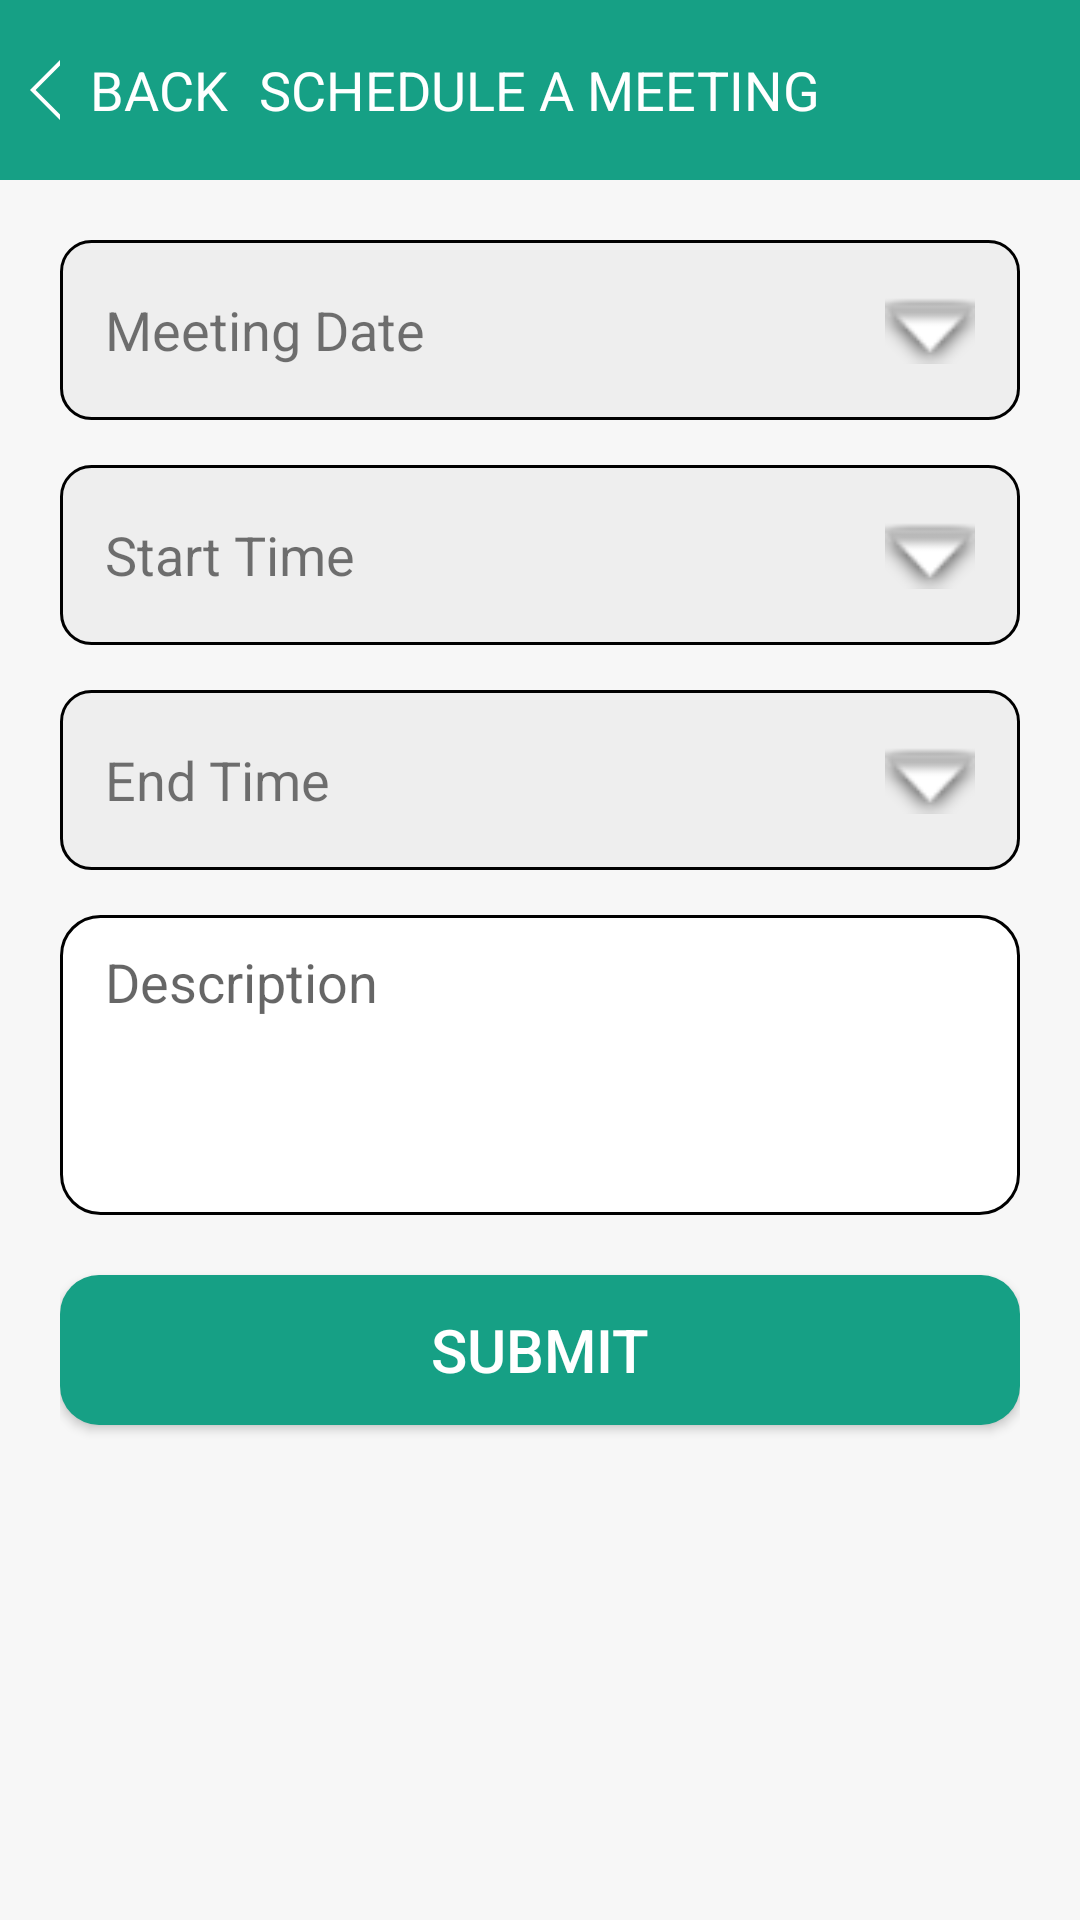

Write the Android layout XML for this screen, with the resource values it uses.
<!-- AndroidManifest.xml: application theme AppTheme -->
<!-- res/layout/activity_add_meeting.xml -->
<?xml version="1.0" encoding="utf-8"?>
<LinearLayout xmlns:android="http://schemas.android.com/apk/res/android"
    xmlns:tools="http://schemas.android.com/tools"
    android:layout_width="match_parent"
    android:layout_height="match_parent"
    xmlns:app="http://schemas.android.com/apk/res-auto"
    tools:context=".AddMeetingActivity"
    android:background="@color/color_bg"
    android:orientation="vertical">

    <RelativeLayout
        android:layout_width="match_parent"
        android:layout_height="@dimen/margin_60dp"
        android:background="@color/color_green">

        <LinearLayout
            android:id="@+id/layout_back"
            android:layout_alignParentStart="true"
            android:layout_alignParentLeft="true"
            android:layout_width="wrap_content"
            android:layout_height="wrap_content"
            android:orientation="horizontal"
            android:gravity="center">

            <androidx.appcompat.widget.AppCompatImageView
                android:layout_width="@dimen/margin_30dp"
                android:layout_height="wrap_content"
                android:padding="@dimen/margin_5dp"
                android:src="@drawable/ic_left"/>

            <androidx.appcompat.widget.AppCompatTextView
                android:layout_width="wrap_content"
                android:layout_height="wrap_content"
                android:text="@string/back"
                android:textSize="@dimen/text_18sp"
                android:textColor="@android:color/white"/>

        </LinearLayout>

        <androidx.appcompat.widget.AppCompatTextView
            android:layout_centerInParent="true"
            android:layout_width="wrap_content"
            android:layout_height="@dimen/margin_60dp"
            android:textColor="@android:color/white"
            android:gravity="center"
            android:textSize="@dimen/text_18sp"
            android:paddingLeft="@dimen/margin_20dp"
            android:paddingRight="@dimen/margin_20dp"
            android:text="@string/schedule_a_meeting"
            app:fontFamily="@font/opensans_bold"
            android:textAllCaps="true" />

    </RelativeLayout>

    <androidx.core.widget.NestedScrollView
        android:layout_width="match_parent"
        android:layout_height="match_parent">

        <LinearLayout
            android:layout_width="match_parent"
            android:layout_height="match_parent"
            android:orientation="vertical"
            android:layout_marginLeft="@dimen/margin_20dp"
            android:layout_marginStart="@dimen/margin_20dp"
            android:layout_marginRight="@dimen/margin_20dp"
            android:layout_marginEnd="@dimen/margin_20dp">


            <LinearLayout
                android:layout_width="match_parent"
                android:layout_height="@dimen/margin_60dp"
                android:layout_marginTop="@dimen/margin_20dp"
                android:paddingLeft="@dimen/margin_15dp"
                android:paddingRight="@dimen/margin_15dp"
                android:paddingTop="@dimen/margin_5dp"
                android:paddingBottom="@dimen/margin_5dp"
                android:orientation="horizontal"
                android:background="@drawable/bg_rounded_textview">

                <androidx.appcompat.widget.AppCompatTextView
                    android:id="@+id/txt_date"
                    android:layout_width="0dp"
                    android:layout_weight="1"
                    android:layout_height="match_parent"
                    android:text="@string/meeting_date"
                    android:gravity="center_vertical"
                    android:textSize="@dimen/text_18sp"/>

                <androidx.appcompat.widget.AppCompatImageView
                    android:layout_width="@dimen/margin_30dp"
                    android:layout_height="match_parent"
                    android:src="@android:drawable/arrow_down_float"/>

            </LinearLayout>

            <LinearLayout
                android:layout_width="match_parent"
                android:layout_height="@dimen/margin_60dp"
                android:layout_marginTop="@dimen/margin_15dp"
                android:paddingLeft="@dimen/margin_15dp"
                android:paddingRight="@dimen/margin_15dp"
                android:paddingTop="@dimen/margin_5dp"
                android:paddingBottom="@dimen/margin_5dp"
                android:orientation="horizontal"
                android:background="@drawable/bg_rounded_textview">

                <androidx.appcompat.widget.AppCompatTextView
                    android:id="@+id/txt_start_time"
                    android:layout_width="0dp"
                    android:layout_weight="1"
                    android:layout_height="match_parent"
                    android:text="@string/start_time"
                    android:gravity="center_vertical"
                    android:textSize="@dimen/text_18sp">
                </androidx.appcompat.widget.AppCompatTextView>

                <androidx.appcompat.widget.AppCompatImageView
                    android:layout_width="@dimen/margin_30dp"
                    android:layout_height="match_parent"
                    android:src="@android:drawable/arrow_down_float"/>

            </LinearLayout>

            <LinearLayout
                android:layout_width="match_parent"
                android:layout_height="@dimen/margin_60dp"
                android:layout_marginTop="@dimen/margin_15dp"
                android:paddingLeft="@dimen/margin_15dp"
                android:paddingRight="@dimen/margin_15dp"
                android:paddingTop="@dimen/margin_5dp"
                android:paddingBottom="@dimen/margin_5dp"
                android:orientation="horizontal"
                android:background="@drawable/bg_rounded_textview">

                <androidx.appcompat.widget.AppCompatTextView
                    android:id="@+id/txt_end_time"
                    android:layout_width="0dp"
                    android:layout_weight="1"
                    android:layout_height="match_parent"
                    android:text="@string/end_time"
                    android:gravity="center_vertical"
                    android:textSize="@dimen/text_18sp">
                </androidx.appcompat.widget.AppCompatTextView>

                <androidx.appcompat.widget.AppCompatImageView
                    android:layout_width="@dimen/margin_30dp"
                    android:layout_height="match_parent"
                    android:src="@android:drawable/arrow_down_float"/>

            </LinearLayout>

            <androidx.appcompat.widget.AppCompatEditText
                android:layout_width="match_parent"
                android:layout_height="wrap_content"
                android:layout_marginTop="@dimen/margin_15dp"
                android:minHeight="100dp"
                android:background="@drawable/bg_edittext"
                android:gravity="top|center_vertical"
                android:paddingLeft="@dimen/margin_15dp"
                android:paddingRight="@dimen/margin_15dp"
                android:paddingTop="@dimen/margin_10dp"
                android:hint="@string/description"/>

            <androidx.appcompat.widget.AppCompatButton
                android:id="@+id/btn_submit"
                android:layout_width="match_parent"
                android:layout_height="@dimen/margin_50dp"
                android:layout_marginTop="@dimen/margin_20dp"
                android:layout_marginBottom="@dimen/margin_20dp"
                android:background="@drawable/bg_rounded_button"
                android:text="@string/submit"
                android:textSize="@dimen/text_20sp"
                android:textColor="@android:color/white"/>

        </LinearLayout>

    </androidx.core.widget.NestedScrollView>

</LinearLayout>
<!-- resources referenced by this layout -->
<resources>
  <color name="color_bg">#f7f7f7</color>
  <color name="color_green">#16a085</color>
  <dimen name="margin_10dp">10dp</dimen>
  <dimen name="margin_15dp">15dp</dimen>
  <dimen name="margin_20dp">20dp</dimen>
  <dimen name="margin_30dp">30dp</dimen>
  <dimen name="margin_50dp">50dp</dimen>
  <dimen name="margin_5dp">5dp</dimen>
  <dimen name="margin_60dp">60dp</dimen>
  <dimen name="text_18sp">18sp</dimen>
  <dimen name="text_20sp">20sp</dimen>
  <!-- drawable bg_edittext (drawable) -->
  <?xml version="1.0" encoding="utf-8"?>
  <shape
      xmlns:android="http://schemas.android.com/apk/res/android"
      android:shape="rectangle">
      
      <solid android:color="@android:color/white"/>
  
      <stroke android:color="@android:color/black"
          android:width="1dp"/>
  
      <corners
          android:radius="13dp"/>
  
  </shape>
  <!-- drawable bg_rounded_button (drawable) -->
  <?xml version="1.0" encoding="utf-8"?>
  <shape
      xmlns:android="http://schemas.android.com/apk/res/android"
      android:shape="rectangle">
      
      <solid android:color="@color/color_green"/>
  
      <corners
          android:radius="13dp"/>
  
  </shape>
  <!-- drawable bg_rounded_textview (drawable) -->
  <?xml version="1.0" encoding="utf-8"?>
  <shape
      xmlns:android="http://schemas.android.com/apk/res/android"
      android:shape="rectangle">
      
      <solid android:color="@color/color_text_bg"/>
  
      <stroke android:color="@android:color/black"
          android:width="@dimen/margin_1dp"/>
      <corners
          android:radius="10dp"/>
  
  </shape>
  <!-- drawable ic_left (drawable) -->
  <vector xmlns:android="http://schemas.android.com/apk/res/android"
      android:width="512dp"
      android:height="512dp"
      android:viewportWidth="551.13"
      android:viewportHeight="551.13">
    <path
        android:fillColor="#FFFFFFFF"
        android:pathData="m189.451,275.565 l223.897,-223.897v-51.668l-275.565,275.565 275.565,275.565v-51.668z"/>
  </vector>
  <string name="back">BACK</string>
  <string name="description">Description</string>
  <string name="end_time">End Time</string>
  <string name="meeting_date">Meeting Date</string>
  <string name="schedule_a_meeting">Schedule a meeting</string>
  <string name="start_time">Start Time</string>
  <string name="submit">Submit</string>
  <style name="AppTheme" parent="Theme.AppCompat.Light.NoActionBar">
          
          <item name="colorPrimary">@color/colorPrimary</item>
          <item name="colorPrimaryDark">@color/colorPrimaryDark</item>
          <item name="colorAccent">@color/colorAccent</item>
      </style>
  <color name="color_text_bg">#eeeeee</color>
  <dimen name="margin_1dp">1dp</dimen>
  <color name="colorPrimary">#008577</color>
  <color name="colorPrimaryDark">#00574B</color>
  <color name="colorAccent">#D81B60</color>
</resources>
